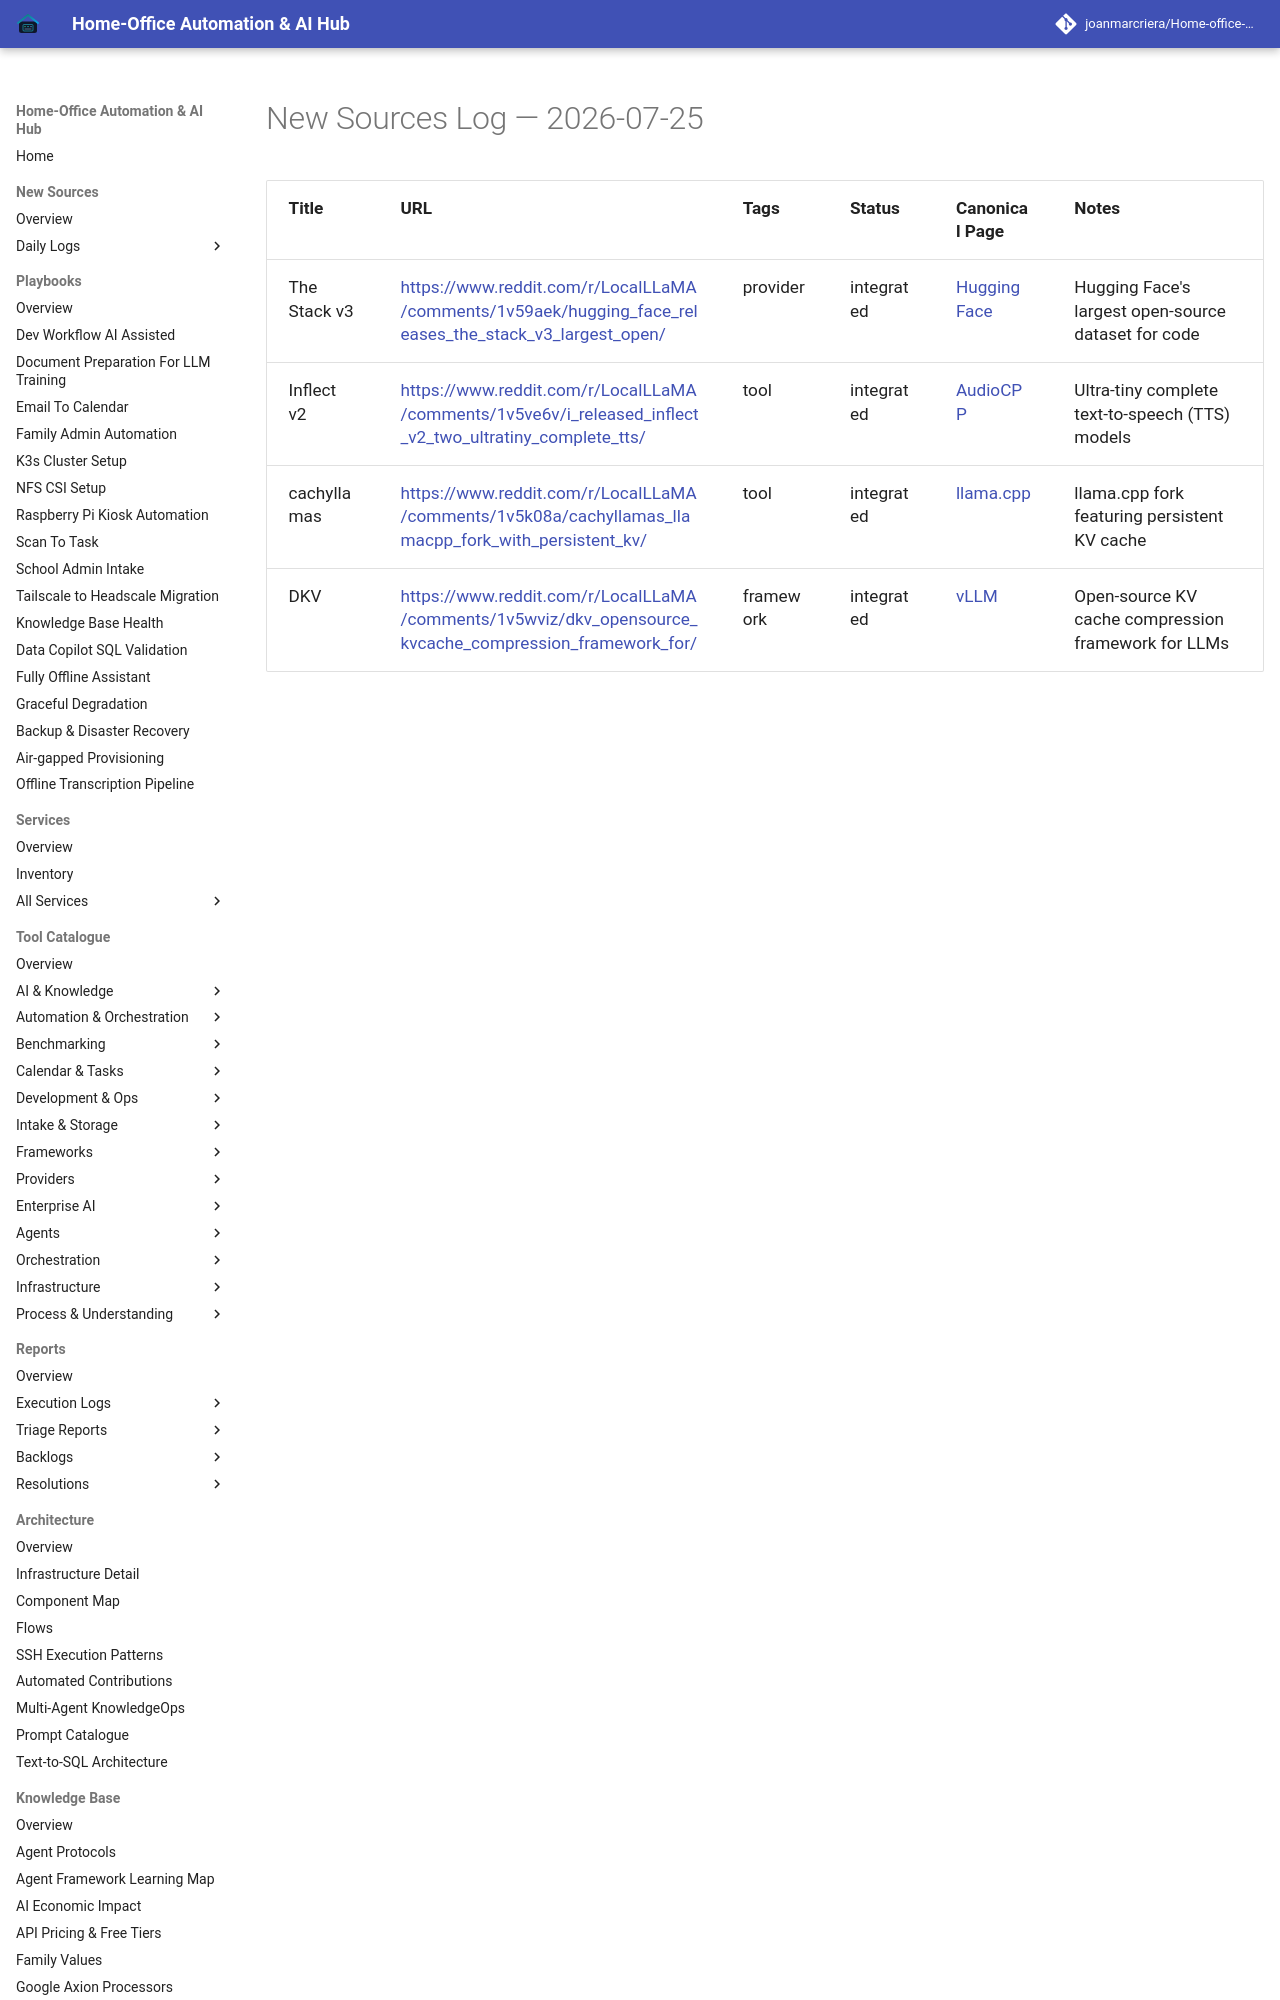

repository: joanmarcriera/Home-office-automations · page: new-sources/2026-07-25/index.html · generator: mkdocs

# New Sources Log — 2026-07-25

| Title | URL | Tags | Status | Canonical Page | Notes |
| :--- | :--- | :--- | :--- | :--- | :--- |
| The Stack v3 | [https://www.reddit.com/r/LocalLLaMA/comments/1v59aek/hugging_face_releases_the_stack_v3_largest_open/](https://www.reddit.com/r/LocalLLaMA/comments/1v59aek/hugging_face_releases_the_stack_v3_largest_open/) | provider | integrated | [Hugging Face](../tools/providers/huggingface.md) | Hugging Face's largest open-source dataset for code |
| Inflect v2 | [https://www.reddit.com/r/LocalLLaMA/comments/1v5ve6v/i_released_inflect_v2_two_ultratiny_complete_tts/](https://www.reddit.com/r/LocalLLaMA/comments/1v5ve6v/i_released_inflect_v2_two_ultratiny_complete_tts/) | tool | integrated | [AudioCPP](../tools/ai_knowledge/audiocpp.md) | Ultra-tiny complete text-to-speech (TTS) models |
| cachyllamas | [https://www.reddit.com/r/LocalLLaMA
